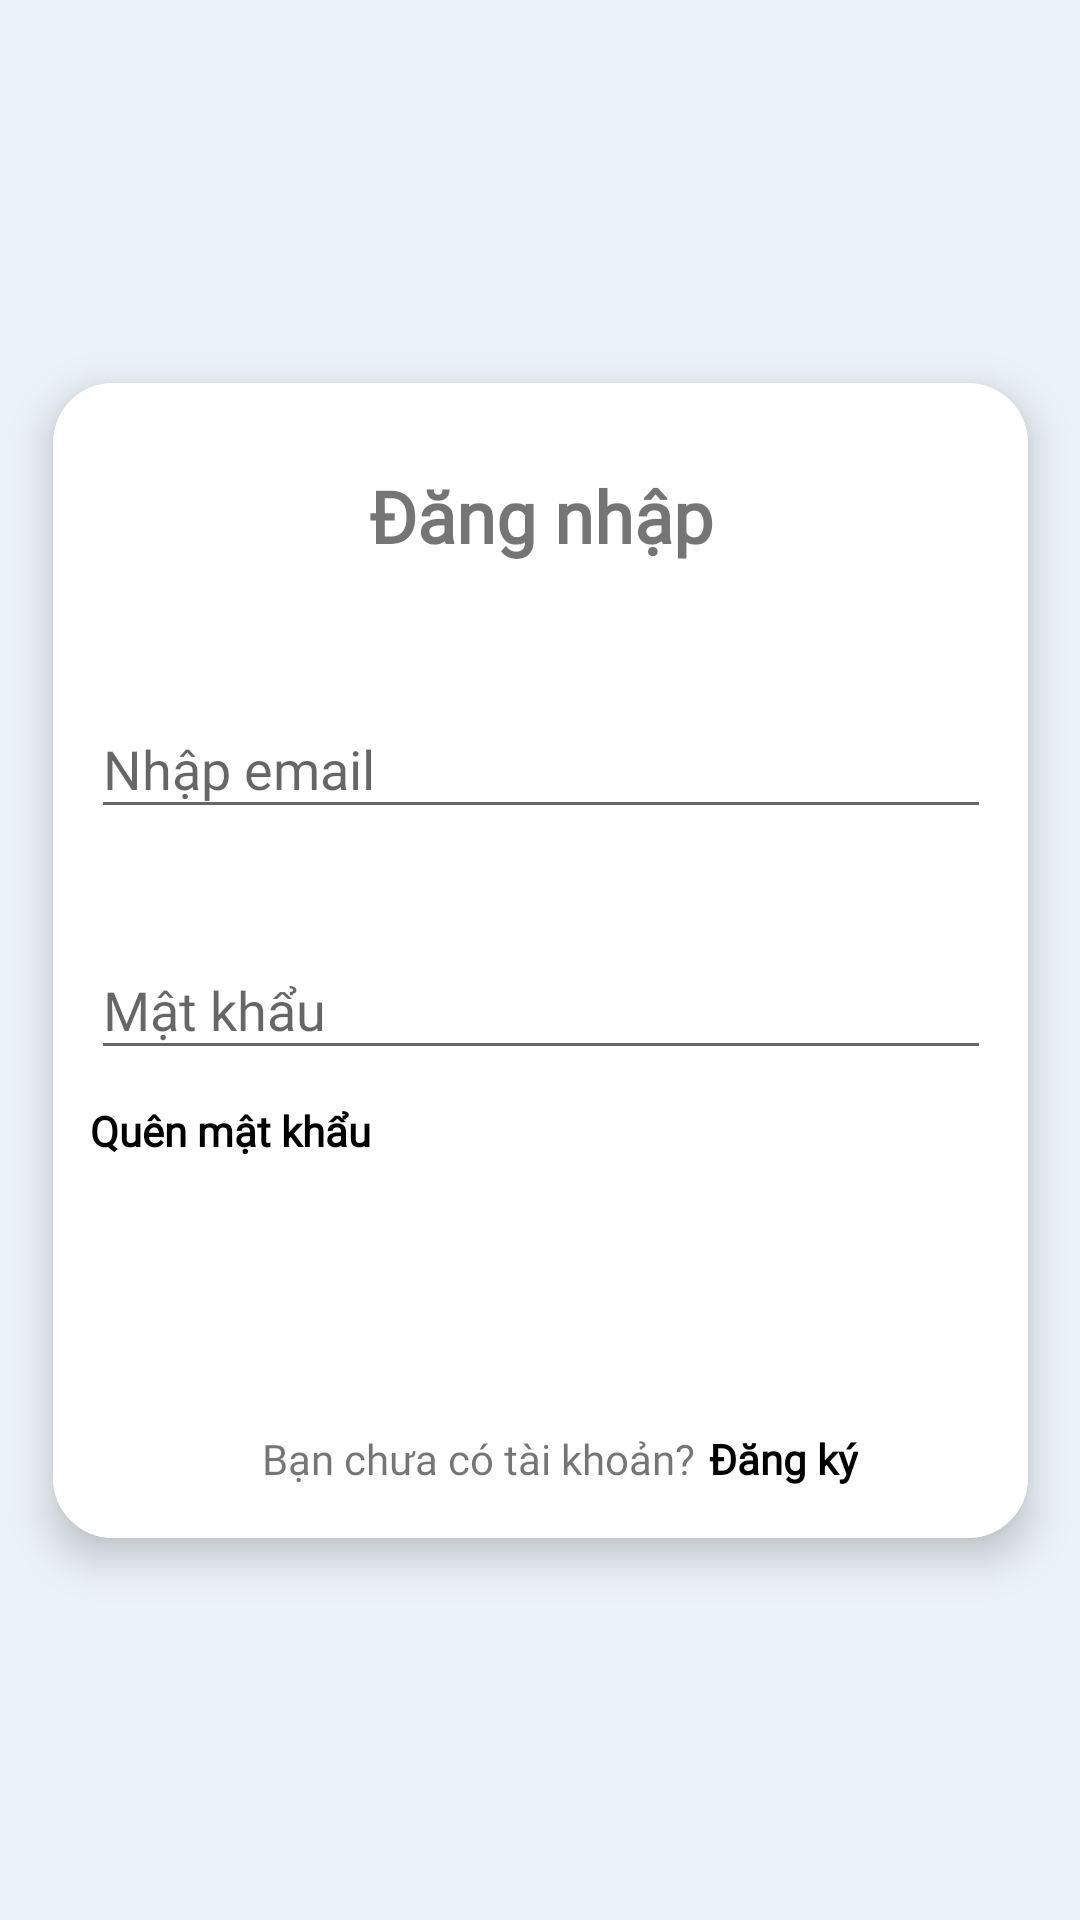

Produce the Android XML layout that renders to this screen, including the resource entries it uses.
<!-- AndroidManifest.xml: application theme Theme.TQT_Quiz -->
<!-- res/layout/activity_login.xml -->
<?xml version="1.0" encoding="utf-8"?>
<androidx.constraintlayout.widget.ConstraintLayout
    xmlns:android="http://schemas.android.com/apk/res/android"
    xmlns:app="http://schemas.android.com/apk/res-auto"
    xmlns:tools="http://schemas.android.com/tools"
    android:layout_width="match_parent"
    android:layout_height="match_parent"
    android:background="@color/AppBackground"
    android:id="@+id/main"
    tools:context=".presentation.view.activities.Login">

    <androidx.cardview.widget.CardView
        android:id="@+id/cardView_Login"
        android:layout_width="325dp"
        android:layout_height="wrap_content"
        android:layout_margin="16dp"
        app:cardBackgroundColor="@android:color/white"
        app:cardCornerRadius="20dp"
        app:cardElevation="8dp"
        app:layout_constraintBottom_toBottomOf="parent"
        app:layout_constraintEnd_toEndOf="parent"
        app:layout_constraintStart_toStartOf="parent"
        app:layout_constraintTop_toTopOf="parent">

        <androidx.constraintlayout.widget.ConstraintLayout
            android:id="@+id/cl_Login_Login"
            android:layout_width="match_parent"
            android:layout_height="385dp"
            android:background="#FFFFFF"
            app:layout_constraintBottom_toBottomOf="parent"
            app:layout_constraintEnd_toEndOf="parent"
            app:layout_constraintStart_toStartOf="parent"
            app:layout_constraintTop_toTopOf="parent"
            app:layout_constraintVertical_bias="1.0">

            <TextView
                android:id="@+id/tv_ForgotPw_ForgotPw"
                android:layout_width="wrap_content"
                android:layout_height="wrap_content"
                android:layout_marginTop="28dp"
                android:fontFamily="@font/roboto_condensed_regular"
                android:text="Đăng nhập"
                android:textSize="24sp"
                android:textStyle="bold"
                app:layout_constraintEnd_toEndOf="parent"
                app:layout_constraintHorizontal_bias="0.5"
                app:layout_constraintStart_toStartOf="parent"
                app:layout_constraintTop_toTopOf="parent" />

            <com.google.android.material.textfield.TextInputLayout
                android:id="@+id/til_Email_Login"
                android:layout_width="300dp"
                android:layout_height="wrap_content"
                android:layout_marginTop="36dp"
                android:hint="Nhập email"
                app:layout_constraintTop_toBottomOf="@id/tv_ForgotPw_ForgotPw"
                app:layout_constraintStart_toStartOf="parent"
                app:layout_constraintEnd_toEndOf="parent">

                <com.google.android.material.textfield.TextInputEditText
                    android:id="@+id/edt_Email_Login"
                    android:layout_width="match_parent"
                    android:layout_height="wrap_content"
                    android:inputType="textEmailAddress" />
            </com.google.android.material.textfield.TextInputLayout>

            <com.google.android.material.textfield.TextInputLayout
                android:id="@+id/til_password_login"
                android:layout_width="300dp"
                android:layout_height="wrap_content"
                android:layout_marginTop="28dp"
                android:hint="Mật khẩu"
                app:layout_constraintTop_toBottomOf="@id/til_Email_Login"
                app:layout_constraintStart_toStartOf="parent"
                app:layout_constraintEnd_toEndOf="parent">

                <com.google.android.material.textfield.TextInputEditText
                    android:id="@+id/edt_Pw_Login"
                    android:layout_width="match_parent"
                    android:layout_height="wrap_content"
                    android:inputType="textPassword" />
            </com.google.android.material.textfield.TextInputLayout>

            <Button
                android:id="@+id/btn_Login_Login"
                android:layout_width="200dp"
                android:layout_height="50dp"
                android:layout_marginTop="284dp"
                android:background="@drawable/btn_rectagle"
                android:backgroundTint="#113483"
                android:text="Đăng nhập"
                android:textSize="20sp"
                android:textColor="@color/white"
                android:textStyle="bold"
                app:layout_constraintEnd_toEndOf="parent"
                app:layout_constraintHorizontal_bias="0.5"
                app:layout_constraintStart_toStartOf="parent"
                app:layout_constraintTop_toTopOf="parent" />

            <TextView
                android:id="@+id/tv_NoAccount_Login"
                android:layout_width="wrap_content"
                android:layout_height="wrap_content"
                android:layout_marginTop="15dp"
                android:text="Bạn chưa có tài khoản?"
                app:layout_constraintEnd_toEndOf="parent"
                app:layout_constraintHorizontal_bias="0.385"
                app:layout_constraintStart_toStartOf="parent"
                app:layout_constraintTop_toBottomOf="@+id/btn_Login_Login" />

            <TextView
                android:id="@+id/btn_Register_Login"
                android:layout_width="wrap_content"
                android:layout_height="wrap_content"
                android:layout_marginTop="15dp"
                android:text="Đăng ký"
                android:textColor="#000000"
                android:textStyle="bold"
                app:layout_constraintBottom_toBottomOf="parent"
                app:layout_constraintEnd_toEndOf="parent"
                app:layout_constraintHorizontal_bias="0.076"
                app:layout_constraintStart_toEndOf="@+id/tv_NoAccount_Login"
                app:layout_constraintTop_toBottomOf="@+id/btn_Login_Login"
                app:layout_constraintVertical_bias="0.0" />

            <TextView
                android:id="@+id/btn_ForgotPw_Login"
                android:layout_width="wrap_content"
                android:layout_height="wrap_content"
                android:text="Quên mật khẩu"
                android:textColor="#000000"
                android:textStyle="bold"
                app:layout_constraintBottom_toBottomOf="parent"
                app:layout_constraintEnd_toEndOf="parent"
                app:layout_constraintHorizontal_bias="0.053"
                app:layout_constraintStart_toStartOf="parent"
                app:layout_constraintTop_toBottomOf="@+id/til_password_login"
                app:layout_constraintVertical_bias="0.078" />

        </androidx.constraintlayout.widget.ConstraintLayout>

    </androidx.cardview.widget.CardView>
</androidx.constraintlayout.widget.ConstraintLayout>
<!-- resources referenced by this layout -->
<resources>
  <color name="AppBackground">#ECF3F8</color>
  <color name="white">#FFFFFFFF</color>
  <style name="Theme.TQT_Quiz" parent="Base.Theme.TQT_Quiz" />
  <style name="Base.Theme.TQT_Quiz" parent="Theme.AppCompat.DayNight.DarkActionBar">
          <item name="fontFamily">@font/roboto_condensed_regular</item>
          <item name="colorPrimary">@android:color/transparent</item>
      </style>
</resources>
